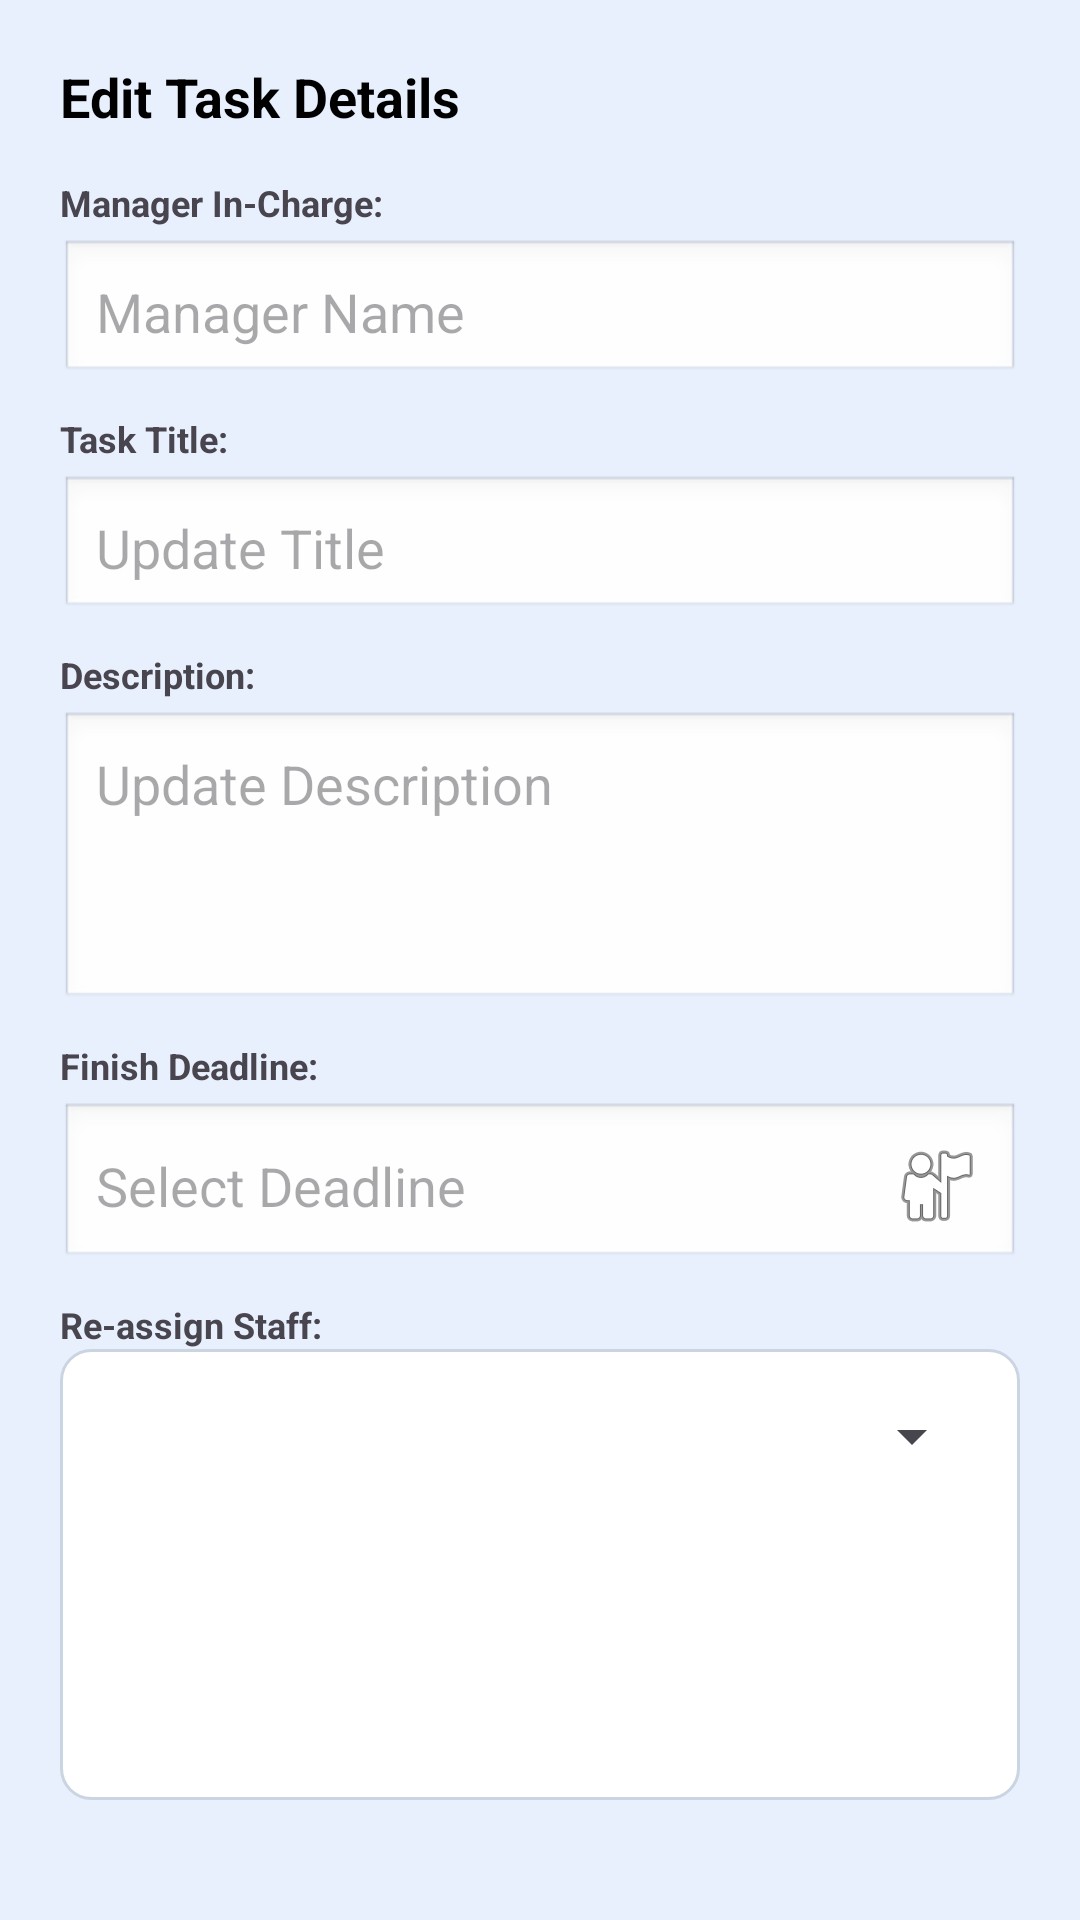

Reconstruct the res/layout file that produces this screen, plus the resources it refers to.
<!-- AndroidManifest.xml: application theme Theme.TaskManagementSystem -->
<!-- res/layout/dialog_edit_task.xml -->
<?xml version="1.0" encoding="utf-8"?>
<LinearLayout xmlns:android="http://schemas.android.com/apk/res/android"
    android:orientation="vertical"
    android:padding="20dp"
    android:layout_width="match_parent"
    android:layout_height="wrap_content"
    android:background="#E8F0FE">

    <TextView
        android:text="Edit Task Details"
        android:textSize="18sp"
        android:textStyle="bold"
        android:textColor="#000000"
        android:layout_width="wrap_content"
        android:layout_height="wrap_content"
        android:layout_marginBottom="15dp"/>

    
    <TextView
        android:text="Manager In-Charge:"
        android:textSize="12sp"
        android:layout_width="wrap_content"
        android:layout_height="wrap_content"
        android:layout_marginBottom="4dp"
        android:textStyle="bold"/>

    <EditText
        android:id="@+id/editCreatedBy"
        android:hint="Manager Name"
        android:layout_width="match_parent"
        android:layout_height="wrap_content"
        android:padding="12dp"
        android:layout_marginBottom="10dp"
        android:background="@android:drawable/edit_text"/>

    
    <TextView
        android:text="Task Title:"
        android:textSize="12sp"
        android:layout_width="wrap_content"
        android:layout_height="wrap_content"
        android:layout_marginBottom="4dp"
        android:textStyle="bold"/>

    <EditText
        android:id="@+id/editT"
        android:hint="Update Title"
        android:layout_width="match_parent"
        android:layout_height="wrap_content"
        android:padding="12dp"
        android:background="@android:drawable/edit_text" />

    
    <TextView
        android:text="Description:"
        android:textSize="12sp"
        android:layout_width="wrap_content"
        android:layout_height="wrap_content"
        android:layout_marginTop="10dp"
        android:layout_marginBottom="4dp"
        android:textStyle="bold"/>


    <EditText
        android:id="@+id/editD"
        android:hint="Update Description"
        android:layout_width="match_parent"
        android:layout_height="100dp"
        android:gravity="top"
        android:padding="12dp"
        android:background="@android:drawable/edit_text"/>

    
    <TextView
        android:text="Finish Deadline:"
        android:textSize="12sp"
        android:layout_width="wrap_content"
        android:layout_height="wrap_content"
        android:layout_marginTop="10dp"
        android:layout_marginBottom="4dp"
        android:textStyle="bold"/>

    <EditText
        android:id="@+id/editFinishDate"
        android:hint="Select Deadline"
        android:layout_width="match_parent"
        android:layout_height="wrap_content"
        android:focusable="false"
        android:clickable="true"
        android:padding="12dp"
        android:background="@android:drawable/edit_text"
        android:drawableEnd="@android:drawable/ic_menu_myplaces"/>

    
    <TextView
        android:text="Re-assign Staff:"
        android:layout_marginTop="10dp"
        android:textSize="12sp"
        android:layout_width="wrap_content"
        android:layout_height="wrap_content"
        android:textStyle="bold"/>

    <RelativeLayout
        android:layout_width="match_parent"
        android:layout_height="match_parent"
        android:layout_marginBottom="20dp"
        android:background="@drawable/spinner_bg"
        android:paddingHorizontal="12dp">
    <Spinner
        android:id="@+id/editSp"
        android:layout_width="match_parent"
        android:layout_height="48dp"
        android:layout_marginTop="5dp"/>
    </RelativeLayout>

    <Button
        android:id="@+id/btnSaveEdit"
        android:text="SAVE CHANGES"
        android:layout_width="match_parent"
        android:layout_height="wrap_content"
        android:layout_marginTop="20dp"
        android:backgroundTint="#AAE67C"
        android:textColor="#FFFFFF"
        android:elevation="1dp"/>
</LinearLayout>
<!-- resources referenced by this layout -->
<resources>
  <!-- drawable spinner_bg (drawable) -->
  <?xml version="1.0" encoding="utf-8"?>
  <shape xmlns:android="http://schemas.android.com/apk/res/android">
      <solid android:color="#FFFFFF" />
      <stroke        android:width="1dp"
          android:color="#CBD5E1" /> 
      <corners android:radius="10dp" /> 
  </shape>
  <style name="Theme.TaskManagementSystem" parent="Base.Theme.TaskManagementSystem" />
  <style name="Base.Theme.TaskManagementSystem" parent="Theme.Material3.DayNight.NoActionBar">
          
          
      </style>
</resources>
